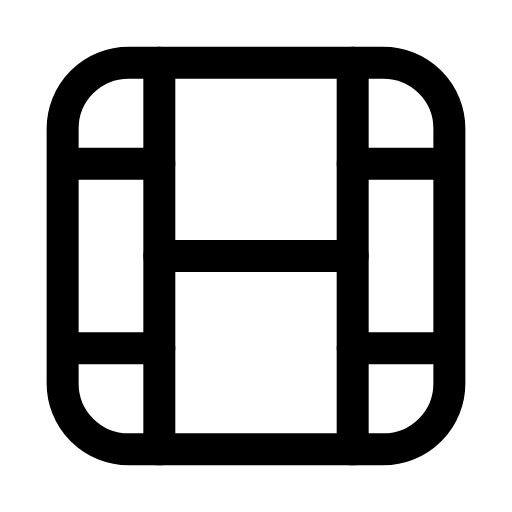
t = 0.00 s
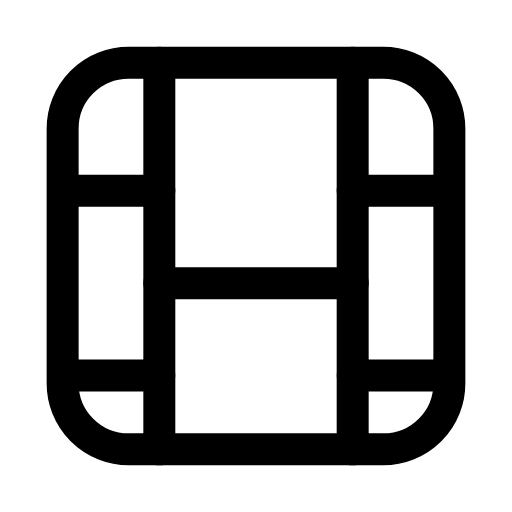
t = 0.28 s
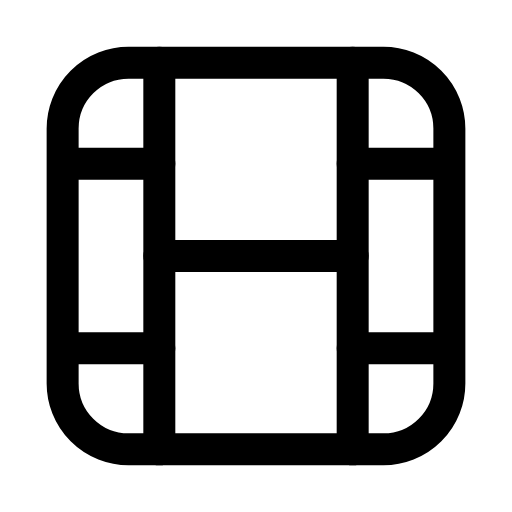
t = 0.56 s
t = 0.83 s: frame unchanged from t = 0.00 s, image omitted
t = 1.12 s: frame unchanged from t = 0.00 s, image omitted
t = 1.42 s: frame unchanged from t = 0.00 s, image omitted

The animated SVG that drew these frames (rendered in a browser with its animation timeline set to each time). Animation: 1 SMIL element (animateTransform=1); one cycle of 1.70 s, repeats indefinitely.

<svg xmlns="http://www.w3.org/2000/svg" width="24" height="24" viewBox="0 0 24 24" fill="none"><g transform="translate(-0.36 -0.36) scale(1.03)"><rect stroke="currentColor" stroke-width="1.456" stroke-linecap="round" stroke-linejoin="round" fill="none" x="3.2" y="3.2" width="17.6" height="17.6" rx="3"></rect><line stroke="currentColor" stroke-width="1.456" stroke-linecap="round" stroke-linejoin="round" fill="none" x1="7.6" y1="3.2" x2="7.6" y2="20.8"></line><line stroke="currentColor" stroke-width="1.456" stroke-linecap="round" stroke-linejoin="round" fill="none" x1="16.4" y1="3.2" x2="16.4" y2="20.8"></line><g><animateTransform attributeName="transform" type="translate" values="0 0;0 0;0 1.5;0 0;0 0;0 0;0 0;0 1.5;0 0;0 0;0 0" keyTimes="0;0.135;0.2475;0.36;0.45;0.6;0.66;0.735;0.81;0.9;1" dur="1.7s" repeatCount="indefinite" calcMode="spline" keySplines="0.16 1 0.3 1;0.16 1 0.3 1;0.16 1 0.3 1;0.16 1 0.3 1;0.16 1 0.3 1;0.16 1 0.3 1;0.16 1 0.3 1;0.16 1 0.3 1;0.16 1 0.3 1;0.16 1 0.3 1"/><line stroke="currentColor" stroke-width="1.456" stroke-linecap="round" stroke-linejoin="round" fill="none" x1="7.6" y1="12" x2="16.4" y2="12"></line><path stroke="currentColor" stroke-width="1.456" stroke-linecap="round" stroke-linejoin="round" fill="none" d="M3.9 7.8L7.6 7.8M3.9 16.2L7.6 16.2"></path><path stroke="currentColor" stroke-width="1.456" stroke-linecap="round" stroke-linejoin="round" fill="none" d="M16.4 7.8L20.1 7.8M16.4 16.2L20.1 16.2"></path></g></g></svg>
